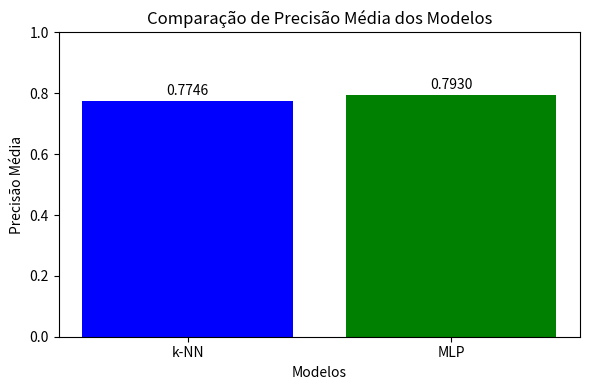

The script that saved this image:
import matplotlib
matplotlib.use('Agg')
import matplotlib.pyplot as plt
import numpy as np
import os

PATH = "src/charts"
os.makedirs(PATH, exist_ok=True)

def generate_precision_chart(accuracies_knn, accuracies_mlp):
    """
    Gera um gráfico de barras comparando a precisão média dos classificadores k-NN e MLP.

    Parâmetros:
        accuracies_knn (array-like): Acurácias obtidas para o classificador k-NN.
        accuracies_mlp (array-like): Acurácias obtidas para o classificador MLP.
    """
    mean_knn = np.mean(accuracies_knn)
    mean_mlp = np.mean(accuracies_mlp)

    models = ['k-NN', 'MLP']
    means = [mean_knn, mean_mlp]

    plt.figure(figsize=(6,4))
    bars = plt.bar(models, means, color=['blue', 'green'])
    plt.xlabel('Modelos')
    plt.ylabel('Precisão Média')
    plt.title('Comparação de Precisão Média dos Modelos')
    plt.ylim(0,1)
    
    for bar in bars:
        yval = bar.get_height()
        plt.text(bar.get_x() + bar.get_width()/2, yval + 0.01, f"{yval:.4f}", ha='center', va='bottom')
    
    plt.tight_layout()
    plt.savefig(os.path.join(PATH, "precision_comparison.png"))
    plt.show()


if __name__ == "__main__":
    
#Resultados do 10x Holdout 50/50:
# - k-NN: [0.77547734 0.77478721 0.77340695 0.77616747 0.77846791 0.77846791
# 0.77639752 0.77593743 0.77202669 0.76535542]
# - MLP:  [0.79411088 0.79710145 0.78490913 0.79273062 0.79250058 0.78743961
# 0.79135036 0.79779158 0.79572119 0.79595123]
 
 
    acc_knn_example = [0.77547734, 0.77478721, 0.77340695, 0.77616747, 0.77846791, 0.77846791,
 0.77639752, 0.77593743, 0.77202669, 0.76535542]
    acc_mlp_example = [0.79411088, 0.79710145, 0.78490913, 0.79273062, 0.79250058, 0.78743961,
 0.79135036, 0.79779158, 0.79572119, 0.79595123]
    
    #TODO: podemos posteriormente fazer mais umas tabelas com matplotlib posteriormente como a matriz de confusão, e curva roc...
    generate_precision_chart(acc_knn_example, acc_mlp_example)
